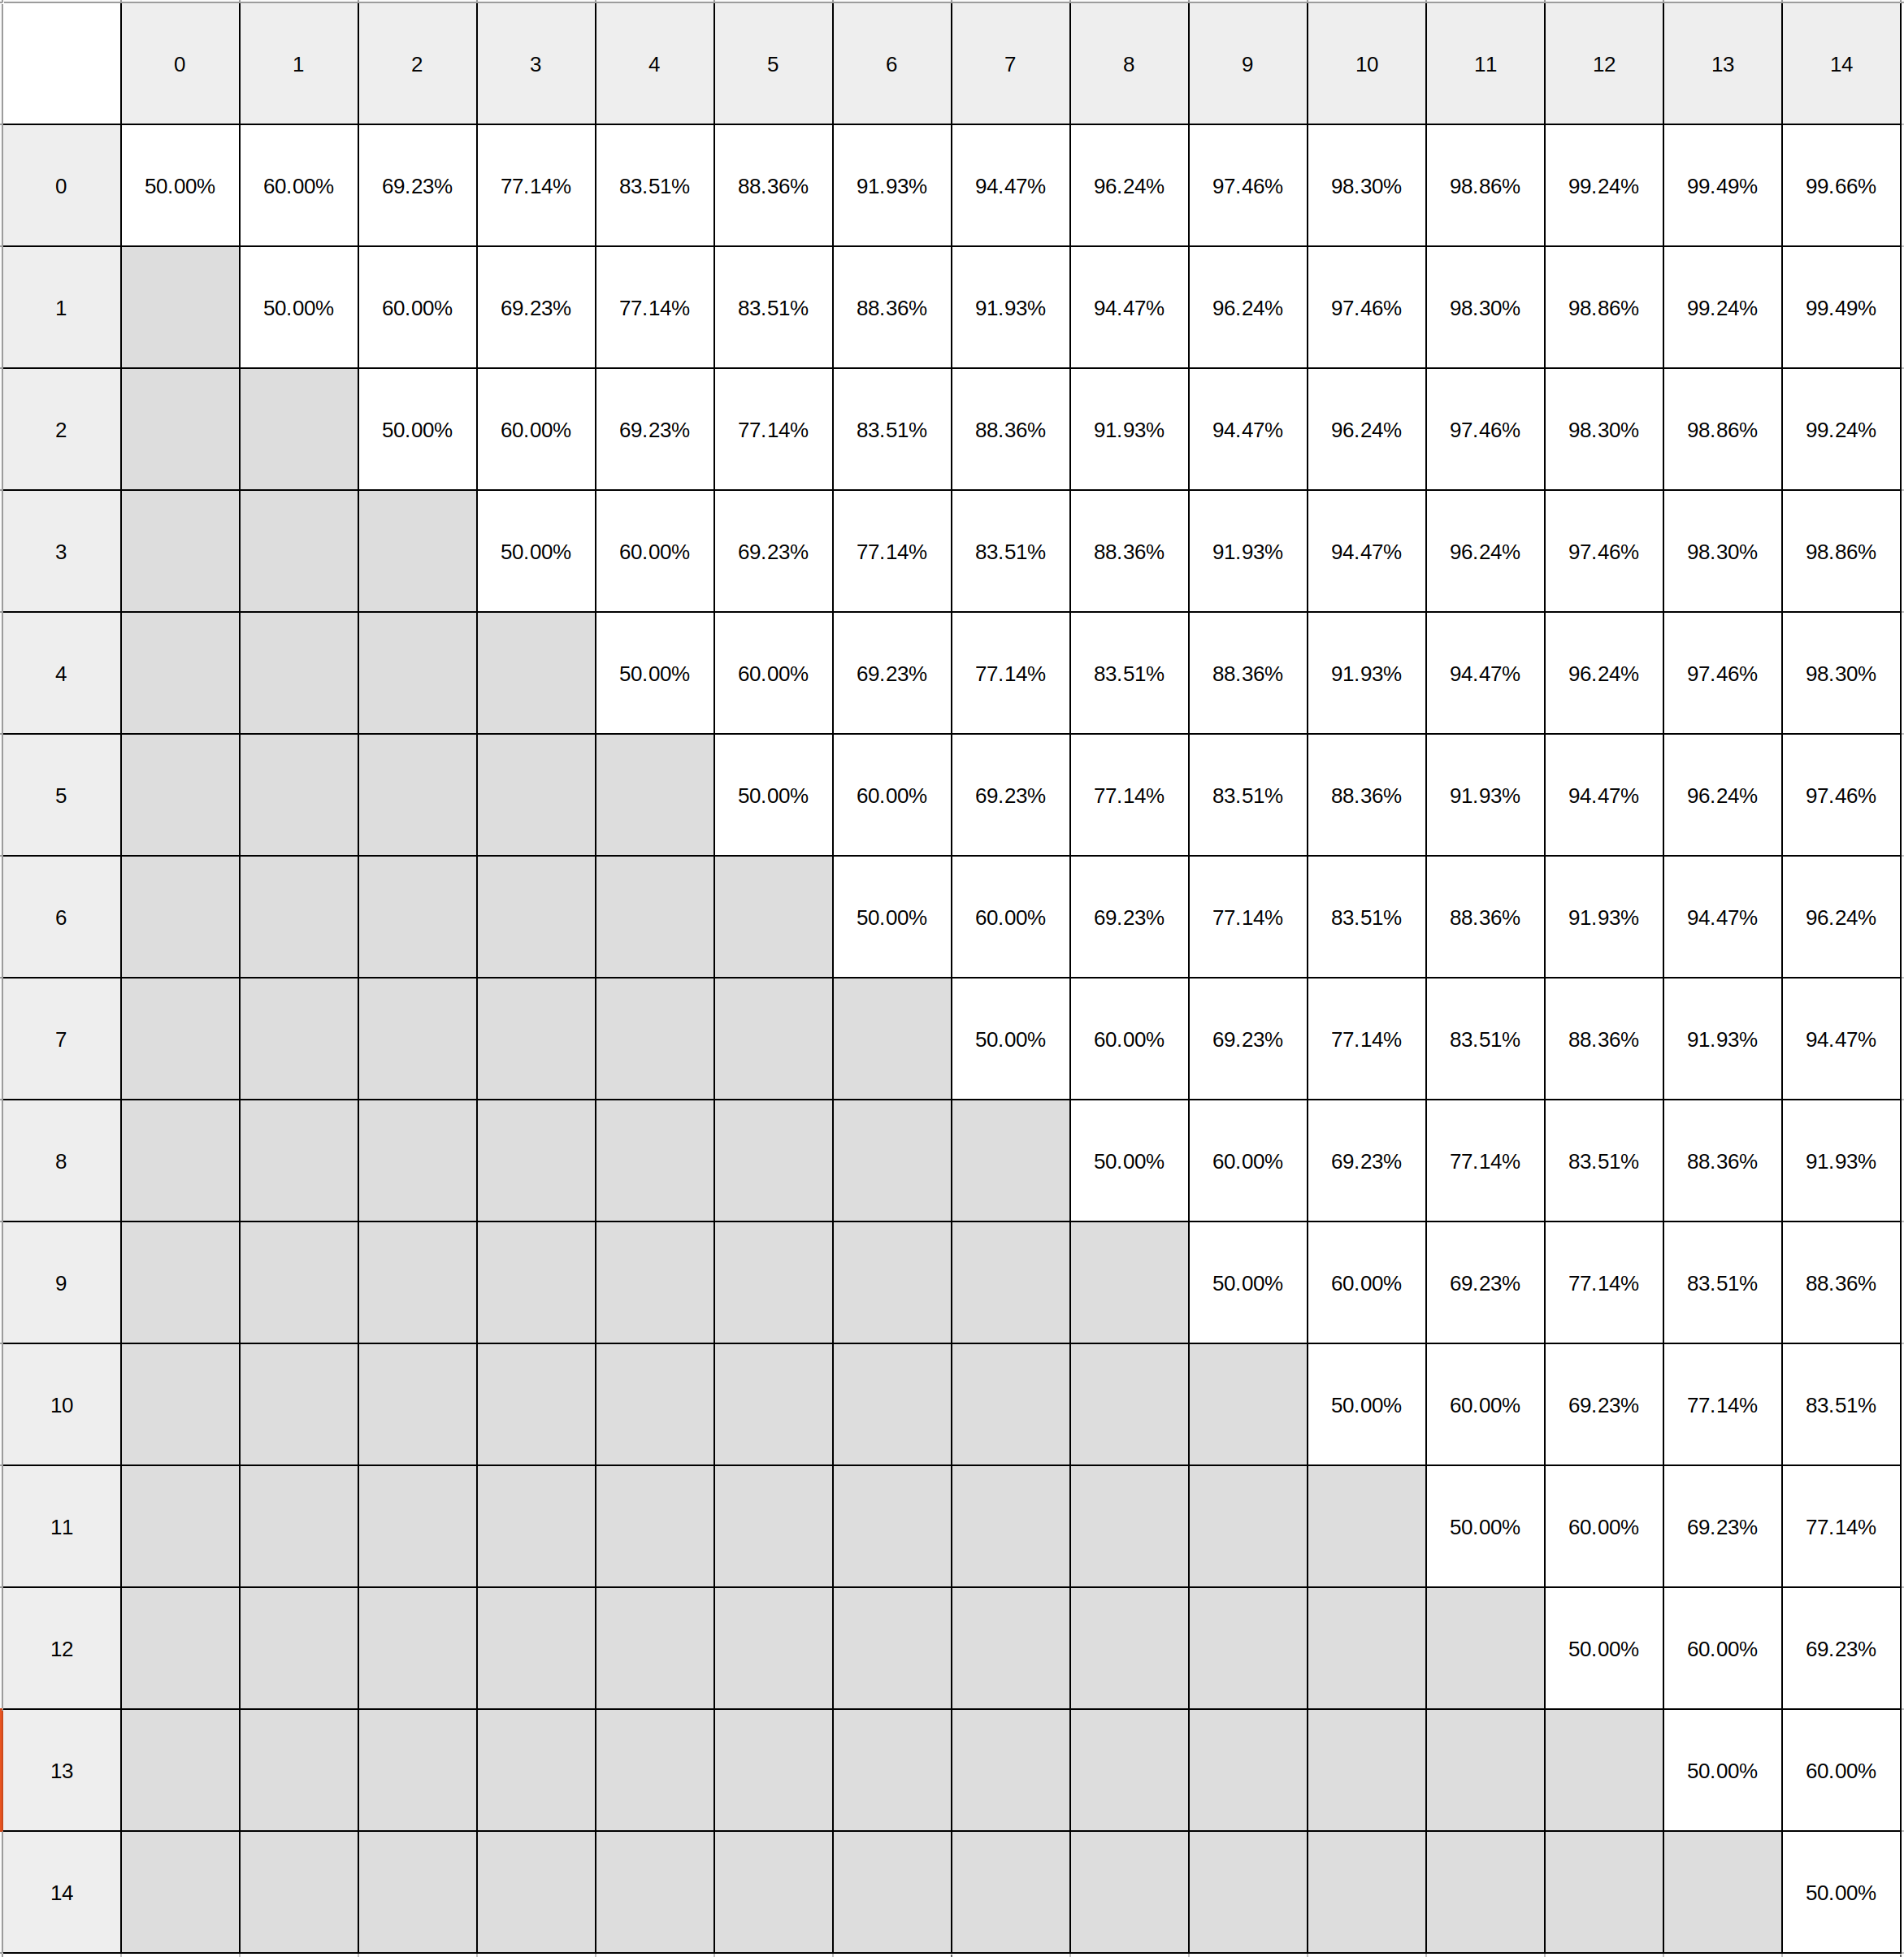

The table this chart was drawn from, first rows:
, 0, 1, 2, 3, 4, 5, 6, 7, 8, 9, 10, 11, 12, 13, 14
0, 50.00%, 60.00%, 69.23%, 77.14%, 83.51%, 88.36%, 91.93%, 94.47%, 96.24%, 97.46%, 98.30%, 98.86%, 99.24%, 99.49%, 99.66%
1, 60.00%, 50.00%, 60.00%, 69.23%, 77.14%, 83.51%, 88.36%, 91.93%, 94.47%, 96.24%, 97.46%, 98.30%, 98.86%, 99.24%, 99.49%
2, 69.23%, 60.00%, 50.00%, 60.00%, 69.23%, 77.14%, 83.51%, 88.36%, 91.93%, 94.47%, 96.24%, 97.46%, 98.30%, 98.86%, 99.24%
3, 77.14%, 69.23%, 60.00%, 50.00%, 60.00%, 69.23%, 77.14%, 83.51%, 88.36%, 91.93%, 94.47%, 96.24%, 97.46%, 98.30%, 98.86%
4, 83.51%, 77.14%, 69.23%, 60.00%, 50.00%, 60.00%, 69.23%, 77.14%, 83.51%, 88.36%, 91.93%, 94.47%, 96.24%, 97.46%, 98.30%
5, 88.36%, 83.51%, 77.14%, 69.23%, 60.00%, 50.00%, 60.00%, 69.23%, 77.14%, 83.51%, 88.36%, 91.93%, 94.47%, 96.24%, 97.46%
6, 91.93%, 88.36%, 83.51%, 77.14%, 69.23%, 60.00%, 50.00%, 60.00%, 69.23%, 77.14%, 83.51%, 88.36%, 91.93%, 94.47%, 96.24%
7, 94.47%, 91.93%, 88.36%, 83.51%, 77.14%, 69.23%, 60.00%, 50.00%, 60.00%, 69.23%, 77.14%, 83.51%, 88.36%, 91.93%, 94.47%
8, 96.24%, 94.47%, 91.93%, 88.36%, 83.51%, 77.14%, 69.23%, 60.00%, 50.00%, 60.00%, 69.23%, 77.14%, 83.51%, 88.36%, 91.93%
9, 97.46%, 96.24%, 94.47%, 91.93%, 88.36%, 83.51%, 77.14%, 69.23%, 60.00%, 50.00%, 60.00%, 69.23%, 77.14%, 83.51%, 88.36%
10, 98.30%, 97.46%, 96.24%, 94.47%, 91.93%, 88.36%, 83.51%, 77.14%, 69.23%, 60.00%, 50.00%, 60.00%, 69.23%, 77.14%, 83.51%
11, 98.86%, 98.30%, 97.46%, 96.24%, 94.47%, 91.93%, 88.36%, 83.51%, 77.14%, 69.23%, 60.00%, 50.00%, 60.00%, 69.23%, 77.14%
12, 99.24%, 98.86%, 98.30%, 97.46%, 96.24%, 94.47%, 91.93%, 88.36%, 83.51%, 77.14%, 69.23%, 60.00%, 50.00%, 60.00%, 69.23%
13, 99.49%, 99.24%, 98.86%, 98.30%, 97.46%, 96.24%, 94.47%, 91.93%, 88.36%, 83.51%, 77.14%, 69.23%, 60.00%, 50.00%, 60.00%
14, 99.66%, 99.49%, 99.24%, 98.86%, 98.30%, 97.46%, 96.24%, 94.47%, 91.93%, 88.36%, 83.51%, 77.14%, 69.23%, 60.00%, 50.00%
